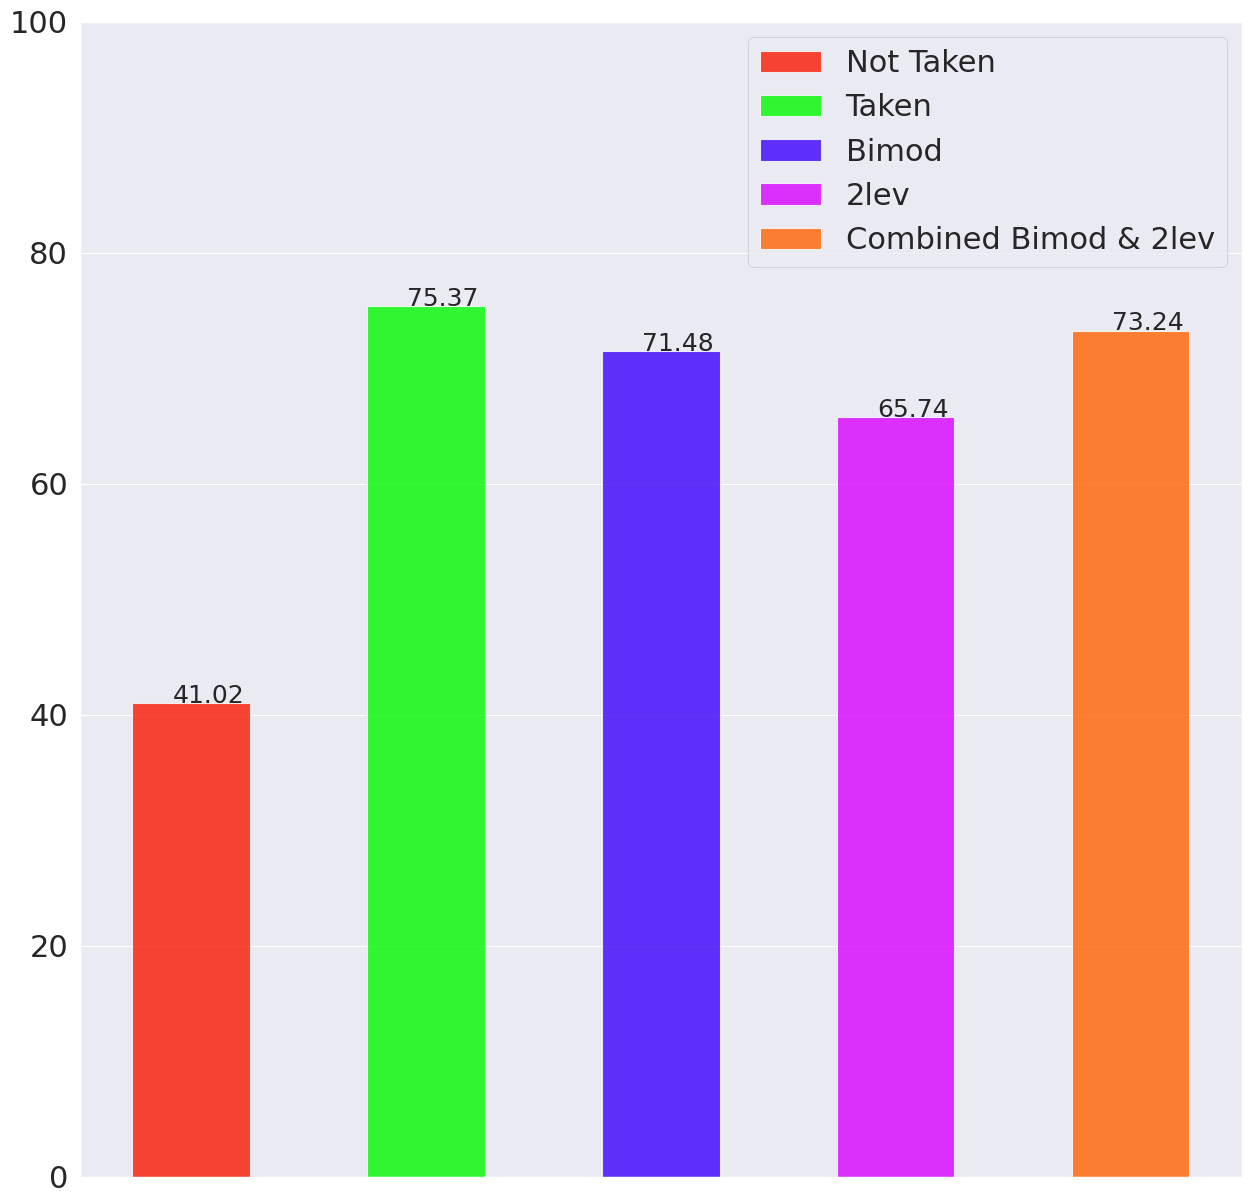

Write the Python code that produced this figure. (Note: this script raises an exception after producing the figure.)
import numpy as np
import matplotlib.pyplot as plt
import seaborn as sns

sns.set_context('paper')
sns.set_style('darkgrid')

labels = ['Not Taken', 'Taken', 'Bimod', '2lev', 'Combined Bimod & 2lev']

# Branch Address
bar1 = [41.02, 55.78, 53.13, 55.78, 56.85, 58.11]
bar2 = [75.37, 66.14, 68.91, 66.14, 66.49, 65.08]
bar3 = [71.48, 88.38, 91.47, 88.38, 89.78, 94.15]
bar4 = [65.74, 85.69, 89.71, 85.69, 88.73, 93.03]
bar5 = [73.24, 89.79, 92.45, 89.79, 92.60, 95.72]

# Branch Direction
# bar1 = [41.02, 55.78, 53.13, 55.78, 56.85, 58.11]
# bar2 = [75.37, 66.14, 68.91, 66.14, 66.49, 65.08]
# bar3 = [83.98, 91.16, 94.12, 91.16, 91.04, 94.72]
# bar4 = [77.96, 88.69, 92.42, 88.69, 90.16, 93.61]
# bar5 = [83.43, 92.15, 94.57, 92.15, 93.71, 96.27]

for n, bar in enumerate(zip(bar1, bar2, bar3, bar4, bar5)):
    fig, ax = plt.subplots(figsize=[15, 15])
    width = .5
    items = np.array(range(5))
    colors = ['#fa1900', '#00fa00', '#3a00fa', '#D800FF', '#FF6200']

    b1 = plt.bar(items[0], bar[0], width=width, align='center', label=labels[0], alpha=.8, color=colors[0])
    b2 = plt.bar(items[1], bar[1], width=width, align='center', label=labels[1], alpha=.8, color=colors[1])
    b3 = plt.bar(items[2], bar[2], width=width, align='center', label=labels[2], alpha=.8, color=colors[2])
    b4 = plt.bar(items[3], bar[3], width=width, align='center', label=labels[3], alpha=.8, color=colors[3])
    b5 = plt.bar(items[4], bar[4], width=width, align='center', label=labels[4], alpha=.8, color=colors[4])

    for i, v in enumerate(bar):
        plt.text(i - .08, v + 0.01, str(v), fontsize=18)

    plt.ylim([0, 100])
    plt.xticks([], [])
    plt.yticks(fontsize=22)
    plt.legend(fontsize=22, loc='upper right')
    plt.grid(True)

    plt.savefig('../figure1/branch address prediction/' + str(n + 1) + '.png', bbox_inches="tight", pad_inches=0)
    plt.savefig('../figure1/branch address prediction/' + str(n + 1) + '.eps', bbox_inches="tight", pad_inches=0)
